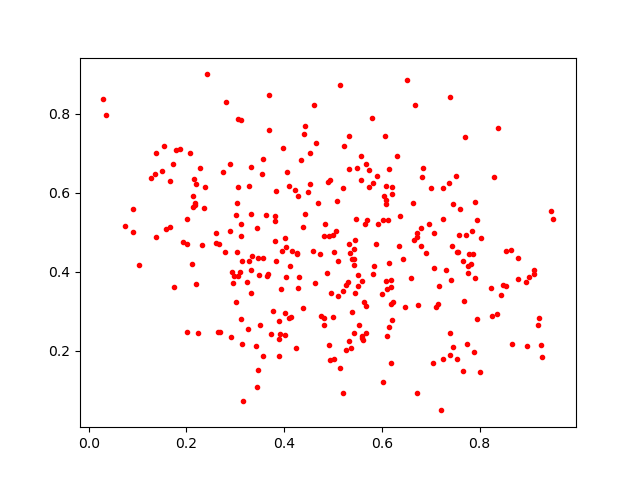

The data file committed next to this chart (first rows):
0.705546, 0.16853805
0.2362, 0.5616
0.7387, 0.19
0.6184, 0.3185
0.6343, 0.4646
0.4108, 0.6172
0.4312, 0.387
0.136, 0.6472
0.5568, 0.632
0.7714, 0.4934
0.496, 0.3464
0.5732, 0.6151
0.3063, 0.6156
0.4423, 0.5466
0.5744, 0.6563
0.843, 0.3423
0.8301, 0.6404
0.3685, 0.8467
0.855, 0.4519
0.4292, 0.5906
0.62, 0.6152
0.4919, 0.4902
0.6363, 0.5413
0.7827, 0.4199
0.2915, 0.2342
0.5002, 0.4935
0.3943, 0.3573
0.3279, 0.4277
0.7862, 0.4447
0.7214, 0.04977
0.4345, 0.6836
0.373, 0.2427
0.425, 0.2079
0.6085, 0.6181
0.7521, 0.6431
0.3107, 0.282
0.2129, 0.5918
0.7254, 0.6116
0.1507, 0.6554
0.5617, 0.227
0.1732, 0.6725
0.2232, 0.2443
0.1374, 0.4883
0.3772, 0.3008
0.3425, 0.2134
0.4689, 0.5733
0.5653, 0.5214
0.6805, 0.4664
0.6097, 0.2375
0.07391, 0.5153
0.4025, 0.4851
0.6637, 0.5752
0.4157, 0.4515
0.2375, 0.6152
0.6794, 0.5109
0.6209, 0.5956
0.2788, 0.4497
0.546, 0.3457
0.7405, 0.3788
0.5334, 0.6598
0.7891, 0.1984
... 259 more rows
